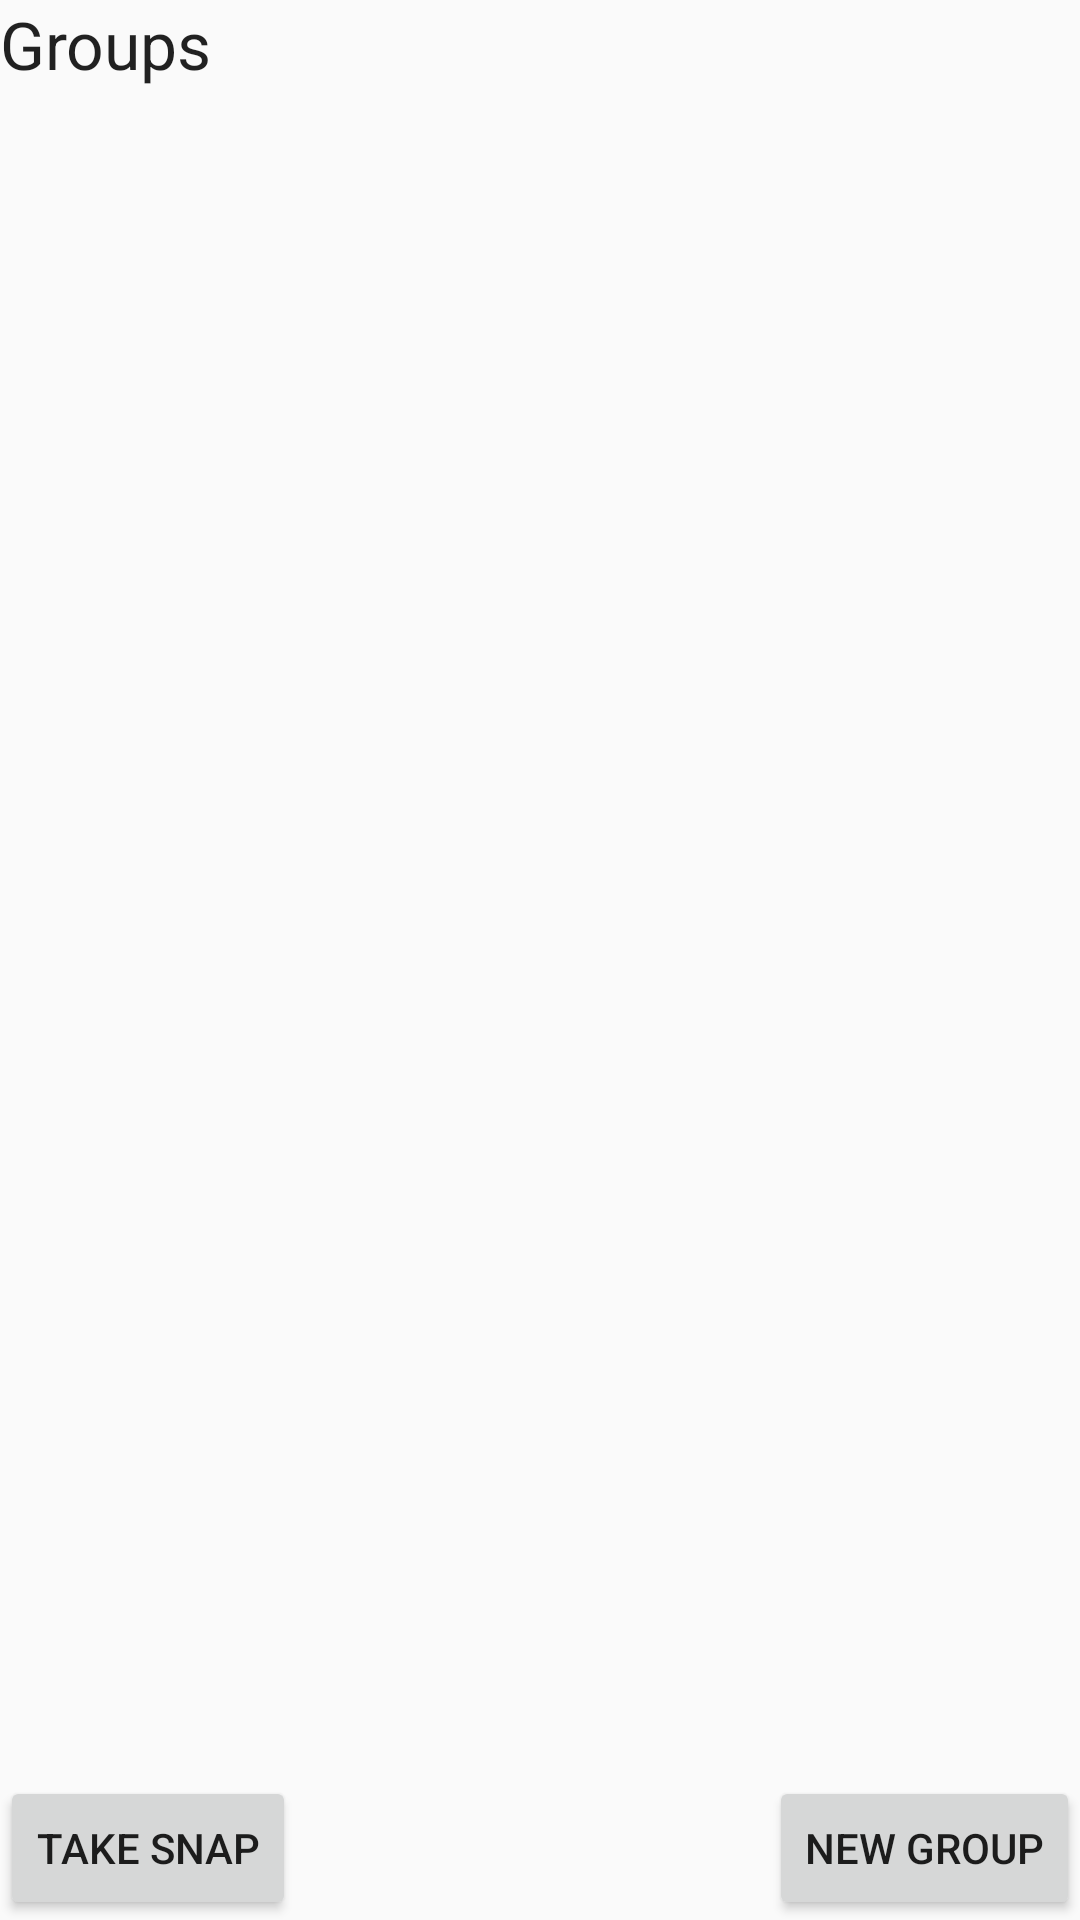

The Android layout XML behind this screen, and the referenced resources:
<!-- AndroidManifest.xml: application theme AppTheme -->
<!-- res/layout/group_fragment.xml -->
<?xml version="1.0" encoding="utf-8"?>
<LinearLayout xmlns:android="http://schemas.android.com/apk/res/android"
    android:orientation="vertical" android:layout_width="match_parent"
    android:layout_height="match_parent">


    <TextView
        android:id="@+id/textView"
        android:layout_width="wrap_content"
        android:layout_height="wrap_content"
        android:layout_centerInParent="true"
        android:text="Groups"
        android:textAppearance="?android:attr/textAppearanceLarge"/>


    <RelativeLayout
        android:layout_width="match_parent"
        android:layout_height="match_parent">

        <ListView
            android:layout_width="match_parent" android:layout_height="match_parent"
            android:id="@+id/group_list"
            android:layout_above="@+id/open_pic">

        </ListView>
        <Button
            android:layout_width="wrap_content"
            android:layout_height="wrap_content"
            android:text="Take Snap"
            android:onClick="openPicture"
            android:id="@+id/open_pic"
            android:layout_alignParentBottom="true"
            android:layout_alignParentLeft="true"
            android:layout_alignParentStart="true" />



        <Button
            android:layout_width="wrap_content"
            android:layout_height="wrap_content"
            android:text="New Group"
            android:id="@+id/new_group"
            android:onClick="create_group"
            android:layout_alignTop="@+id/open_pic"
            android:layout_alignParentRight="true"
            android:layout_alignParentEnd="true" />
    </RelativeLayout>

</LinearLayout>
<!-- resources referenced by this layout -->
<resources>
  <style name="AppTheme" parent="Theme.AppCompat.Light.NoActionBar">
      
      <item name="colorPrimary">#3F51B5</item>
      
      <item name="colorPrimaryDark">#303F9F</item>
      
      <item name="colorAccent">#FF4081</item>
      </style>
</resources>
